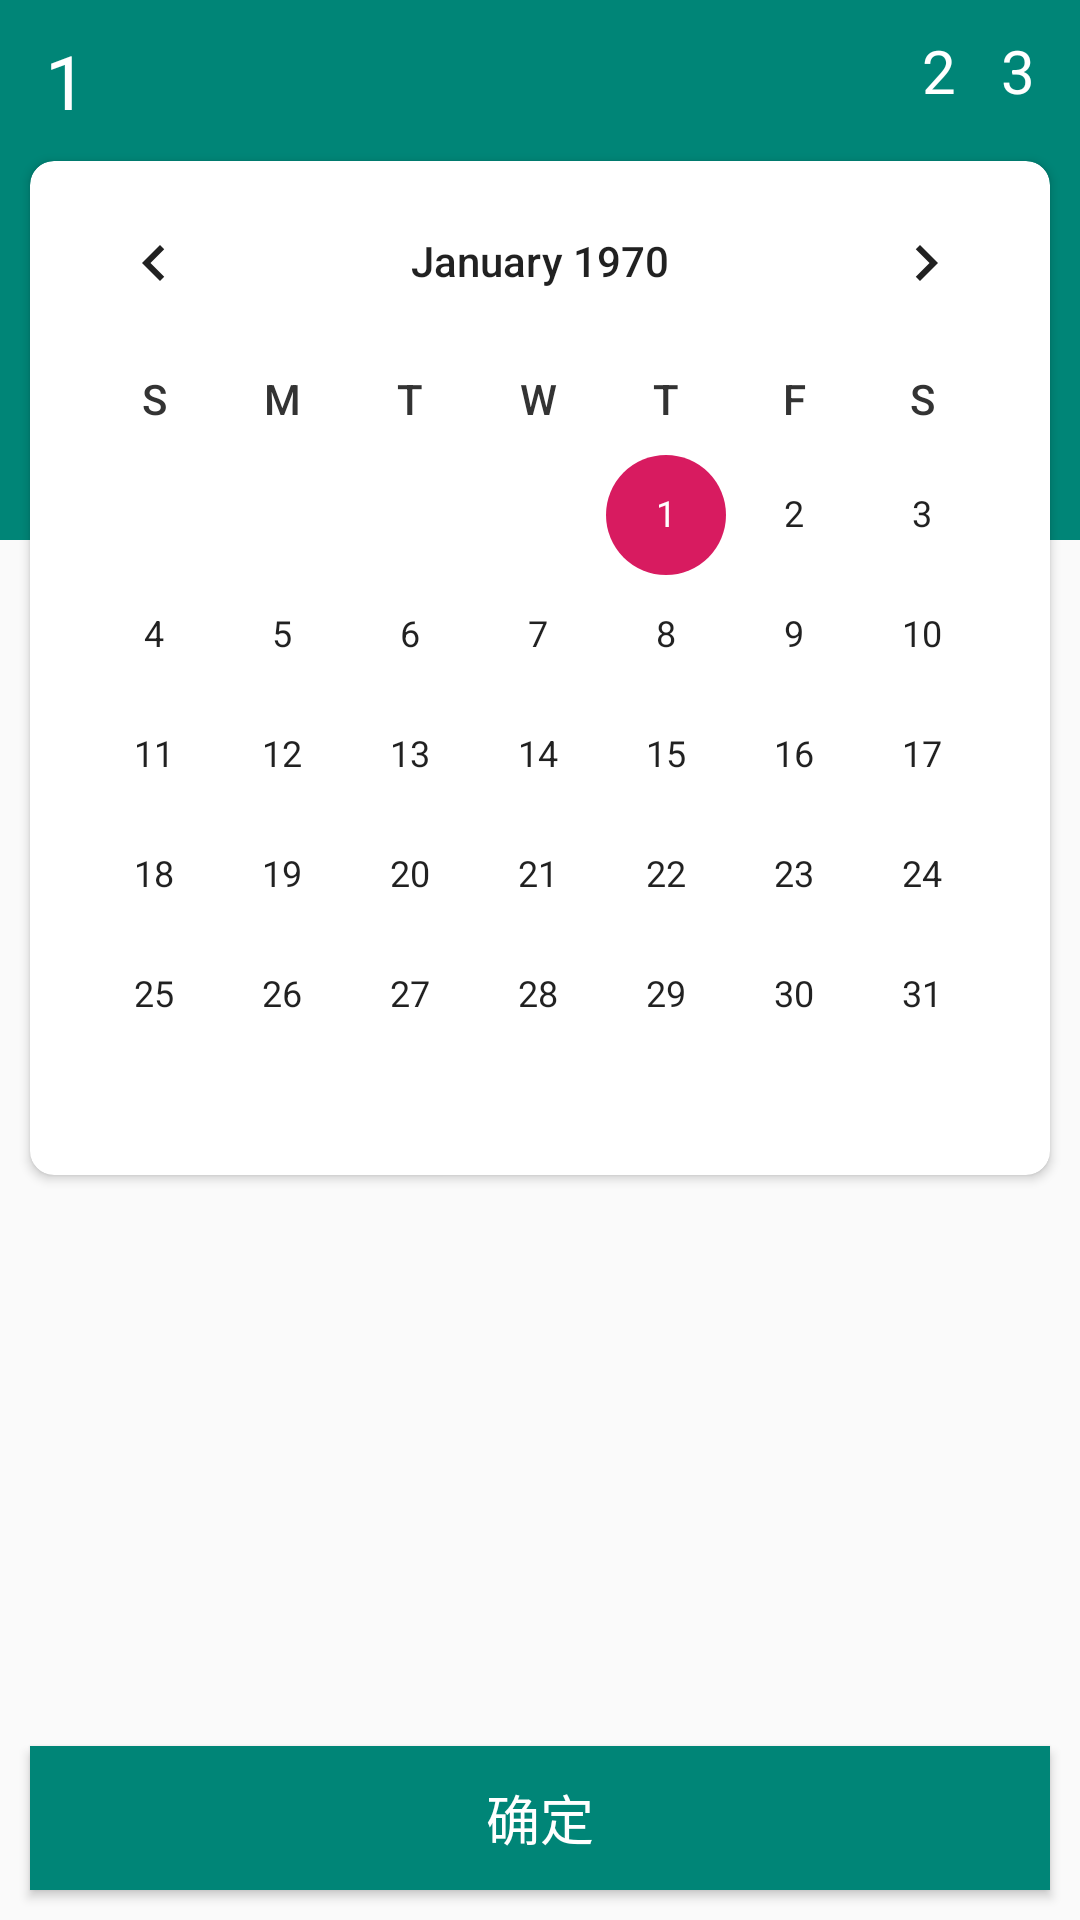

Layout XML and referenced resources for this Android screen:
<!-- AndroidManifest.xml: application theme AppTheme -->
<!-- res/layout/activity_calendar_date_picker.xml -->
<?xml version="1.0" encoding="utf-8"?>
<FrameLayout xmlns:android="http://schemas.android.com/apk/res/android"
    xmlns:app="http://schemas.android.com/apk/res-auto"
    xmlns:tools="http://schemas.android.com/tools"
    android:layout_width="match_parent"
    android:layout_height="match_parent"
    android:orientation="vertical"
    tools:ignore="SpUsage">

    <View
        android:id="@+id/banner_view"
        android:layout_width="match_parent"
        android:layout_height="180dp"
        android:background="@color/colorPrimary" />

    <LinearLayout
        android:layout_width="match_parent"
        android:layout_height="wrap_content"
        android:orientation="vertical">

        <RelativeLayout
            android:layout_width="match_parent"
            android:layout_height="wrap_content"
            android:layout_marginStart="15dp"
            android:layout_marginTop="10dp"
            android:layout_marginEnd="15dp"
            android:layout_marginBottom="10dp">

            <TextView
                android:id="@+id/tv_year"
                android:layout_width="wrap_content"
                android:layout_height="wrap_content"
                android:text="1"
                android:textColor="#ffffff"
                android:textSize="25dp" />

            <TextView
                android:id="@+id/tv_month_and_day"
                android:layout_width="wrap_content"
                android:layout_height="wrap_content"
                android:layout_marginEnd="15dp"
                android:layout_toStartOf="@id/tv_weekday"
                android:text="2"
                android:textColor="#ffffff"
                android:textSize="20dp"
                tools:ignore="RelativeOverlap" />

            <TextView
                android:id="@+id/tv_weekday"
                android:layout_width="wrap_content"
                android:layout_height="wrap_content"
                android:layout_alignParentEnd="true"
                android:text="3"
                android:textColor="#ffffff"
                android:textSize="20dp" />
        </RelativeLayout>

        <android.support.v7.widget.CardView
            android:layout_width="match_parent"
            android:layout_height="wrap_content"
            android:layout_marginLeft="10dp"
            android:layout_marginRight="10dp"
            android:layout_marginBottom="10dp"
            app:cardCornerRadius="8dp">

            <CalendarView
                android:id="@+id/calender_view"
                android:layout_width="match_parent"
                android:layout_height="wrap_content"
                android:visibility="visible"
                android:weekDayTextAppearance="@style/calender" />

            <ListView
                android:id="@+id/year_list_view"
                android:layout_width="match_parent"
                android:layout_height="350dp"
                android:visibility="gone" />
        </android.support.v7.widget.CardView>

    </LinearLayout>

    <Button
        android:id="@+id/btn_confirm"
        android:layout_width="match_parent"
        android:layout_height="wrap_content"
        android:layout_gravity="bottom"
        android:layout_marginLeft="10dp"
        android:layout_marginRight="10dp"
        android:layout_marginBottom="10dp"
        android:background="@color/colorPrimary"
        android:text="确定"
        android:textColor="#ffffff"
        android:textSize="18dp" />
</FrameLayout>
<!-- resources referenced by this layout -->
<resources>
  <color name="colorPrimary">#008577</color>
  <style name="calender">
          <item name="android:textSize">14dp</item>
          <item name="android:textColor">@drawable/sl_date_text_selector</item>
          <item name="android:textStyle">normal</item>
      </style>
  <style name="AppTheme" parent="Theme.AppCompat.Light.DarkActionBar">
          
          <item name="colorPrimary">@color/colorPrimary</item>
          <item name="colorPrimaryDark">@color/colorPrimaryDark</item>
          <item name="colorAccent">@color/colorAccent</item>
      </style>
  <!-- drawable sl_date_text_selector (drawable) -->
  <?xml version="1.0" encoding="utf-8"?>
  <selector xmlns:android="http://schemas.android.com/apk/res/android"
      android:exitFadeDuration="@android:integer/config_shortAnimTime">
  
      <item android:color="@color/colorWhite" android:state_checked="true"/>
  
      <item android:color="@color/colorWhite" android:state_pressed="true"/>
  
      <item android:color="@color/textPrimary"/>
  
  </selector>
  <color name="colorPrimaryDark">#00574B</color>
  <color name="colorAccent">#D81B60</color>
  <color name="colorWhite">#ffffff</color>
  <color name="textPrimary">#333333</color>
</resources>
